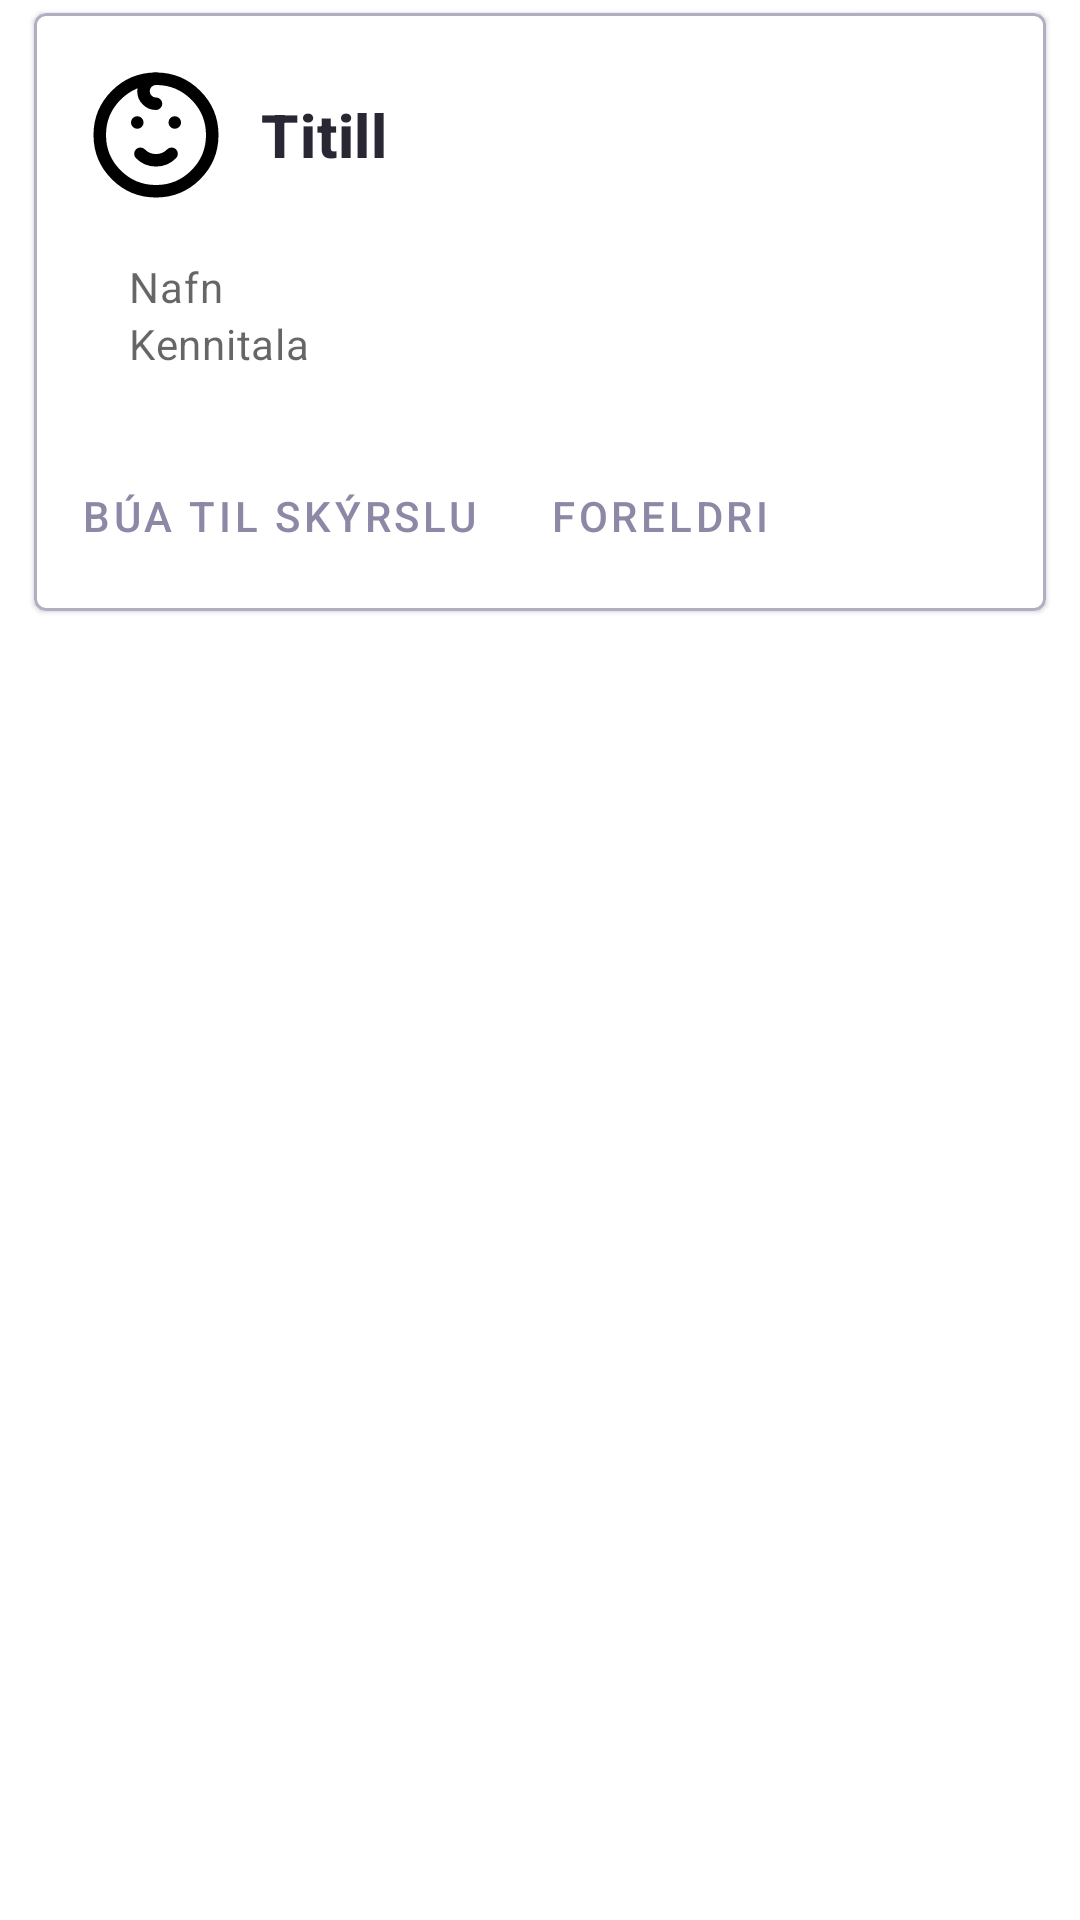

This screen was rendered from an Android layout file. Write that file and the resources it references.
<!-- AndroidManifest.xml: application theme Theme.Petraapp -->
<!-- res/layout/childcard.xml -->
<?xml version="1.0" encoding="utf-8"?>
<androidx.constraintlayout.widget.ConstraintLayout xmlns:android="http://schemas.android.com/apk/res/android"
    xmlns:tools="http://schemas.android.com/tools"
    android:layout_width="match_parent"
    android:layout_height="wrap_content"
    xmlns:app="http://schemas.android.com/apk/res-auto">

    <com.google.android.material.card.MaterialCardView
        android:id="@+id/card"
        android:layout_width="match_parent"
        android:layout_height="wrap_content"
        android:layout_margin="8dp"
        android:layout_marginBottom="8dp"
        app:strokeWidth="1dp"
        app:strokeColor="@color/borderColor"
        app:cardUseCompatPadding="true"
        tools:ignore="MissingConstraints">


        <LinearLayout
            android:layout_width="match_parent"
            android:layout_height="wrap_content"
            android:orientation="vertical">


            <LinearLayout
                android:layout_width="match_parent"
                android:layout_height="wrap_content"
                android:orientation="vertical"
                android:padding="16dp">

                <LinearLayout
                    android:layout_width="match_parent"
                    android:layout_height="wrap_content"
                    android:orientation="horizontal">
                    <ImageView
                        android:id="@+id/baby_icon_image_view"
                        android:layout_width="50dp"
                        android:layout_height="50dp"
                        android:src="@drawable/mood_kid"
                        android:scaleType="centerCrop"
                        android:contentDescription="Baby Icon"/>
                    <LinearLayout
                        android:layout_width="wrap_content"
                        android:layout_height="match_parent"
                        android:orientation="vertical"
                        android:gravity="center_vertical|left"
                        android:paddingHorizontal="10dp"
                        >

                        <TextView
                            android:id="@+id/card_title"
                            android:layout_width="wrap_content"
                            android:layout_height="wrap_content"
                            android:text="Titill"
                            android:textColor="@color/primaryContent"
                            android:textStyle="bold"
                            android:textAppearance="?attr/textAppearanceHeadline6"
                            />

                    </LinearLayout>
                </LinearLayout>


                <LinearLayout
                    android:layout_width="match_parent"
                    android:layout_height="wrap_content"
                    android:layout_marginTop="16dp"
                    android:orientation="vertical"
                    android:layout_marginHorizontal="16dp">
                    <LinearLayout
                        android:layout_width="match_parent"
                        android:layout_height="wrap_content"
                        android:orientation="horizontal"
                        >

                        <TextView
                            android:layout_width="wrap_content"
                            android:layout_height="wrap_content"
                            android:text="@string/child_card_list_item_name"
                            android:textAppearance="?attr/textAppearanceBody2"
                            android:textColor="?android:attr/textColorSecondary"
                            />

                        <Space
                            android:layout_width="0dp"
                            android:layout_height="wrap_content"
                            android:layout_weight="1"/>

                        <TextView
                            android:id="@+id/child_card_list_name_content"
                            android:layout_width="wrap_content"
                            android:layout_height="wrap_content"
                            android:textStyle="bold"
                            android:textColor="@color/primaryContent"
                            android:textAppearance="?attr/textAppearanceBody2"
                            />
                    </LinearLayout>

                    <LinearLayout
                        android:layout_width="match_parent"
                        android:layout_height="wrap_content"
                        android:orientation="horizontal"
                        >

                        <TextView
                            android:layout_width="wrap_content"
                            android:layout_height="wrap_content"
                            android:text="@string/child_card_list_item_ssn"
                            android:textAppearance="?attr/textAppearanceBody2"
                            android:textColor="?android:attr/textColorSecondary"
                            />

                        <Space
                            android:layout_width="0dp"
                            android:layout_height="wrap_content"
                            android:layout_weight="1"/>

                        <TextView
                            android:id="@+id/child_card_list_ssn_content"
                            android:layout_width="wrap_content"
                            android:layout_height="wrap_content"
                            android:textAppearance="?attr/textAppearanceBody2"
                            android:textStyle="bold"
                            android:textColor="@color/primaryContent"
                            />
                    </LinearLayout>

                </LinearLayout>

            </LinearLayout>

            
            <LinearLayout
                android:layout_width="wrap_content"
                android:layout_height="wrap_content"
                android:layout_margin="8dp"
                android:orientation="horizontal">
                <com.google.android.material.button.MaterialButton
                    android:id="@+id/child_card_create_report"
                    android:layout_width="wrap_content"
                    android:layout_height="wrap_content"
                    android:layout_marginEnd="8dp"
                    android:text="@string/create_report_button"
                    style="?attr/borderlessButtonStyle"
                    />

                <com.google.android.material.button.MaterialButton
                    android:id="@+id/child_card_get_reports"
                    android:layout_width="wrap_content"
                    android:layout_height="wrap_content"
                    android:layout_marginEnd="8dp"
                    android:text="@string/see_parent_button"
                    style="?attr/borderlessButtonStyle"
                    />
            </LinearLayout>


        </LinearLayout>

    </com.google.android.material.card.MaterialCardView>

</androidx.constraintlayout.widget.ConstraintLayout>
<!-- resources referenced by this layout -->
<resources>
  <color name="borderColor">#b2adc3</color>
  <color name="primaryContent">#2a2735</color>
  <!-- drawable mood_kid (drawable) -->
  <vector xmlns:android="http://schemas.android.com/apk/res/android"
      android:width="1dp"
      android:height="1dp"
      android:viewportWidth="24"
      android:viewportHeight="24">
    <path
        android:pathData="M3,12a9,9 0,1 0,18 0a9,9 0,1 0,-18 0m6,-2h0.01M15,10h0.01"
        android:strokeLineJoin="round"
        android:strokeWidth="2"
        android:fillColor="#00000000"
        android:strokeColor="@color/black"
        android:strokeLineCap="round"/>
    <path
        android:pathData="M9.5,15a3.5,3.5 0,0 0,5 0M12,3a2,2 0,0 0,0 4"
        android:strokeLineJoin="round"
        android:strokeWidth="2"
        android:fillColor="#00000000"
        android:strokeColor="@color/black"
        android:strokeLineCap="round"/>
  </vector>
  <string name="child_card_list_item_name">Nafn</string>
  <string name="child_card_list_item_ssn">Kennitala</string>
  <string name="create_report_button">Búa til skýrslu</string>
  <string name="see_parent_button">Foreldri</string>
  <style name="Theme.Petraapp" parent="Theme.MaterialComponents.DayNight.NoActionBar">
          
          <item name="colorPrimary">@color/primary</item>
          <item name="colorPrimaryVariant">@color/primaryVariant</item>
          <item name="colorOnPrimary">@color/white</item>
          
          <item name="colorSecondary">@color/secondary</item>
          <item name="colorSecondaryVariant">@color/secondaryVariant</item>
          <item name="colorOnSecondary">@color/black</item>
          
          <item name="android:statusBarColor">?attr/colorPrimaryVariant</item>
          
      </style>
  <color name="black">#FF000000</color>
  <color name="primary">#8E88A7</color>
  <color name="primaryVariant">#6a6386</color>
  <color name="white">#FFFFFFFF</color>
  <color name="secondary">#555555</color>
  <color name="secondaryVariant">#8E8E8E</color>
</resources>
